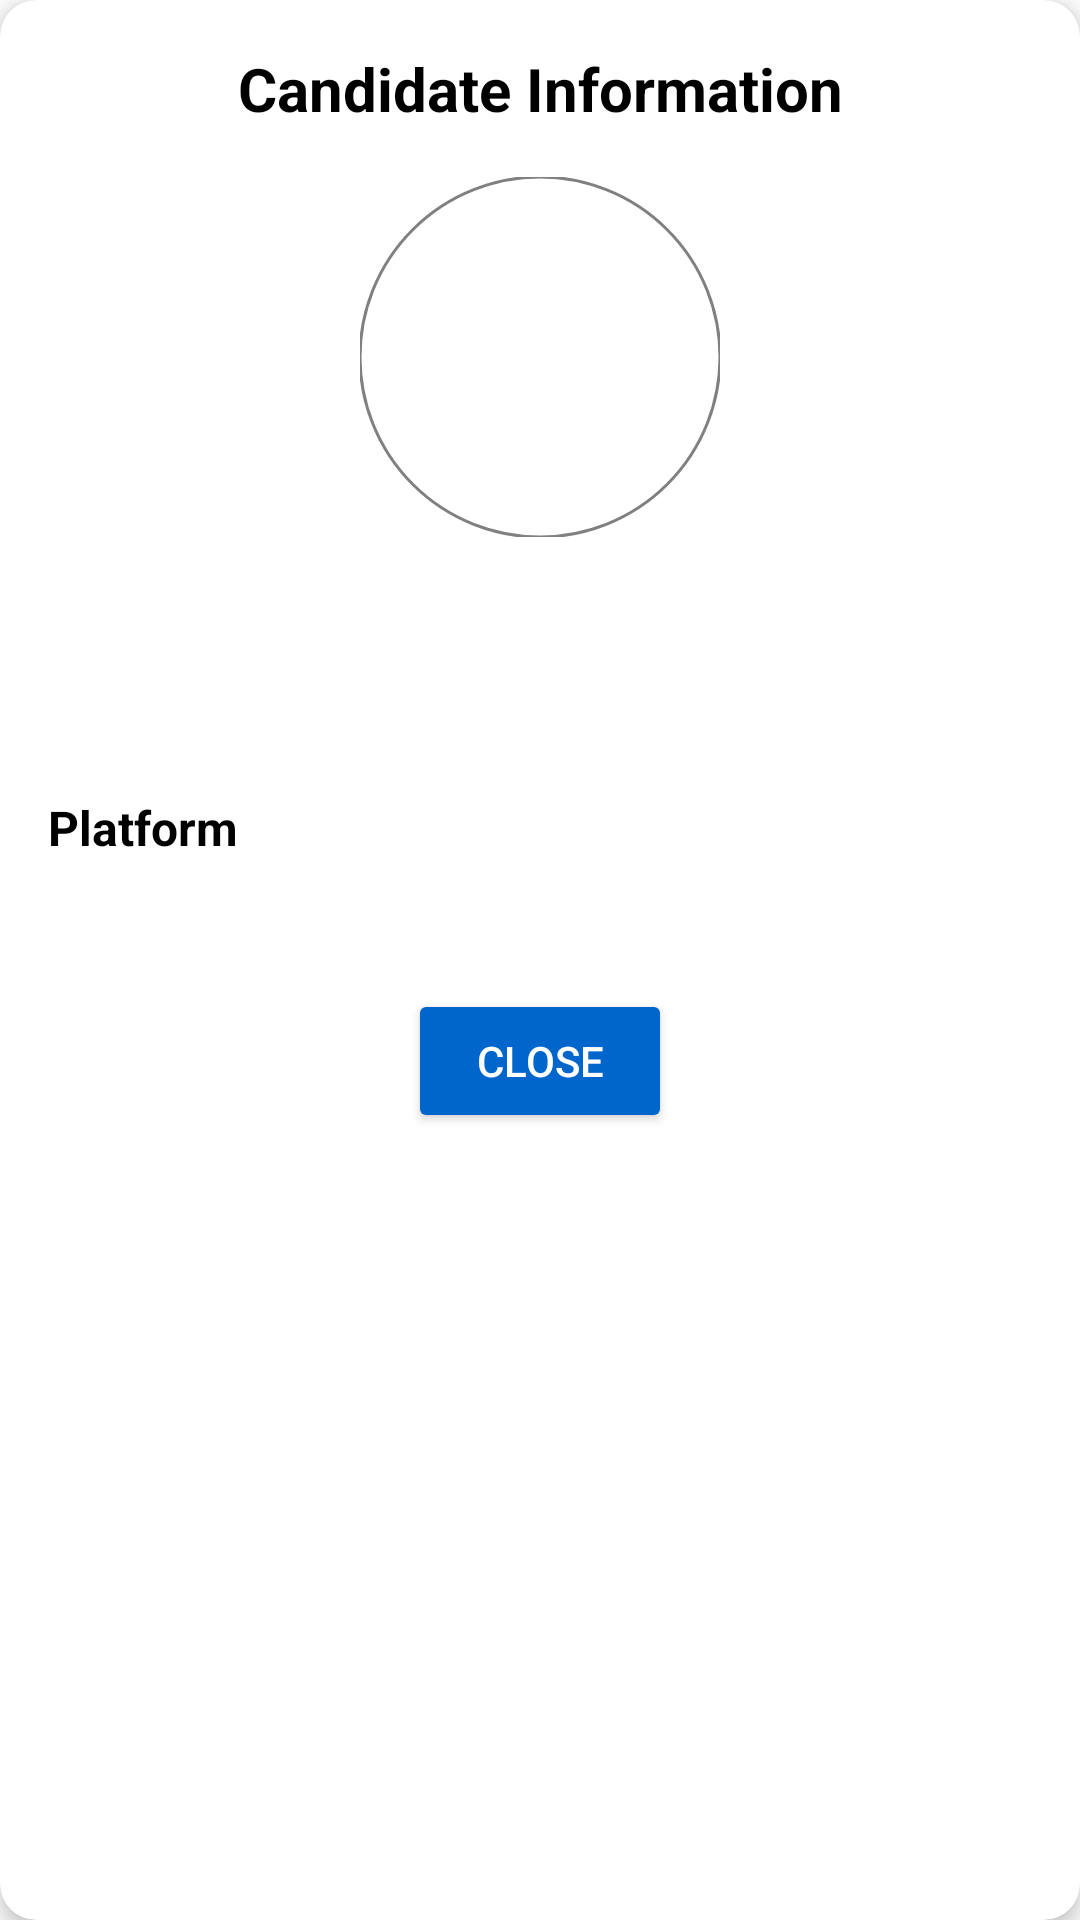

This screen was rendered from an Android layout file. Write that file and the resources it references.
<!-- AndroidManifest.xml: application theme Theme.StudentVotingSystem -->
<!-- res/layout/popup_candidate_info.xml -->
<?xml version="1.0" encoding="utf-8"?>
<androidx.cardview.widget.CardView
    xmlns:android="http://schemas.android.com/apk/res/android"
    xmlns:app="http://schemas.android.com/apk/res-auto"
    android:layout_width="match_parent"
    android:layout_height="wrap_content"
    android:layout_margin="16dp"
    app:cardCornerRadius="12dp"
    app:cardElevation="4dp">

    <LinearLayout
        android:layout_width="match_parent"
        android:layout_height="wrap_content"
        android:orientation="vertical"
        android:padding="16dp">

        
        <TextView
            android:id="@+id/titleText"
            android:layout_width="match_parent"
            android:layout_height="wrap_content"
            android:text="Candidate Information"
            android:textSize="20sp"
            android:textStyle="bold"
            android:textColor="@color/black"
            android:gravity="center"
            android:layout_marginBottom="16dp"/>

        
        <com.google.android.material.imageview.ShapeableImageView
            android:id="@+id/candidateImage"
            android:layout_width="120dp"
            android:layout_height="120dp"
            android:layout_gravity="center"
            android:layout_marginBottom="16dp"
            android:scaleType="centerCrop"
            android:background="@color/white"
            app:strokeWidth="1dp"
            app:strokeColor="@color/gray"
            app:shapeAppearanceOverlay="@style/CircularShape"/>

        
        <TextView
            android:id="@+id/candidateName"
            android:layout_width="match_parent"
            android:layout_height="wrap_content"
            android:textSize="18sp"
            android:textStyle="bold"
            android:textColor="@color/black"
            android:gravity="center"
            android:layout_marginBottom="8dp"/>

        
        <TextView
            android:id="@+id/courseYear"
            android:layout_width="match_parent"
            android:layout_height="wrap_content"
            android:textSize="16sp"
            android:textColor="@color/black"
            android:gravity="center"
            android:layout_marginBottom="16dp"/>

        
        <TextView
            android:layout_width="match_parent"
            android:layout_height="wrap_content"
            android:text="Platform"
            android:textSize="16sp"
            android:textStyle="bold"
            android:textColor="@color/black"
            android:layout_marginBottom="8dp"/>

        
        <ScrollView
            android:layout_width="match_parent"
            android:layout_height="wrap_content"
            android:maxHeight="200dp">

            <TextView
                android:id="@+id/platformText"
                android:layout_width="match_parent"
                android:layout_height="wrap_content"
                android:textSize="14sp"
                android:textColor="@color/black"
                android:lineSpacingExtra="4dp"/>
        </ScrollView>

        
        <Button
            android:id="@+id/closeButton"
            android:layout_width="wrap_content"
            android:layout_height="wrap_content"
            android:layout_gravity="center"
            android:layout_marginTop="16dp"
            android:text="Close"
            android:textColor="@color/white"
            android:backgroundTint="@color/blue"/>

    </LinearLayout>
</androidx.cardview.widget.CardView>
<!-- resources referenced by this layout -->
<resources>
  <color name="black">#FF000000</color>
  <color name="blue">#0066CC</color>
  <color name="gray">#808080</color>
  <color name="white">#FFFFFFFF</color>
  <style name="CircularShape" parent="ShapeAppearance.MaterialComponents.SmallComponent">
          <item name="cornerFamily">rounded</item>
          <item name="cornerSize">50%</item>
      </style>
  <style name="Theme.StudentVotingSystem" parent="Theme.MaterialComponents.Light.NoActionBar">
          <item name="colorPrimary">@color/blue_background</item>
          <item name="colorPrimaryDark">@color/blue_background</item>
          <item name="colorAccent">@color/yellow_button</item>
          <item name="android:statusBarColor">@color/blue_background</item>
          <item name="android:windowLightStatusBar">false</item>
      </style>
  <color name="blue_background">#0066CC</color>
  <color name="yellow_button">#FCF000</color>
</resources>
